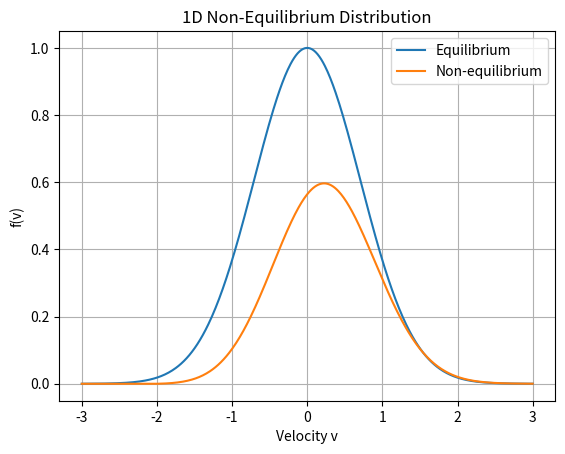

Generate this figure with matplotlib:
# -*- coding: utf-8 -*-
import numpy as np
import matplotlib.pyplot as plt

# Creating the space of values for velocity to work with
v = np.linspace(-3, 3, 500)
alpha = 1
epsilon = 0.5

# Here I set up the Maxwellian distribution which is the equilibrium distribution
f_eq = np.exp(-alpha * v**2)

# Here I create the non-equilibrium distribution by including the approximation of epsilon v.
f_drift = f_eq * (1 + epsilon*v)

# This here is normalising the non-equilibrium approximation
f_drift = f_drift / np.trapz(f_drift, v)

plt.plot(v, f_eq, label='Equilibrium')
plt.plot(v, f_drift, label='Non-equilibrium')
plt.xlabel('Velocity v')
plt.ylabel('f(v)')
plt.legend()
plt.grid()
plt.title('1D Non-Equilibrium Distribution')
plt.show()
